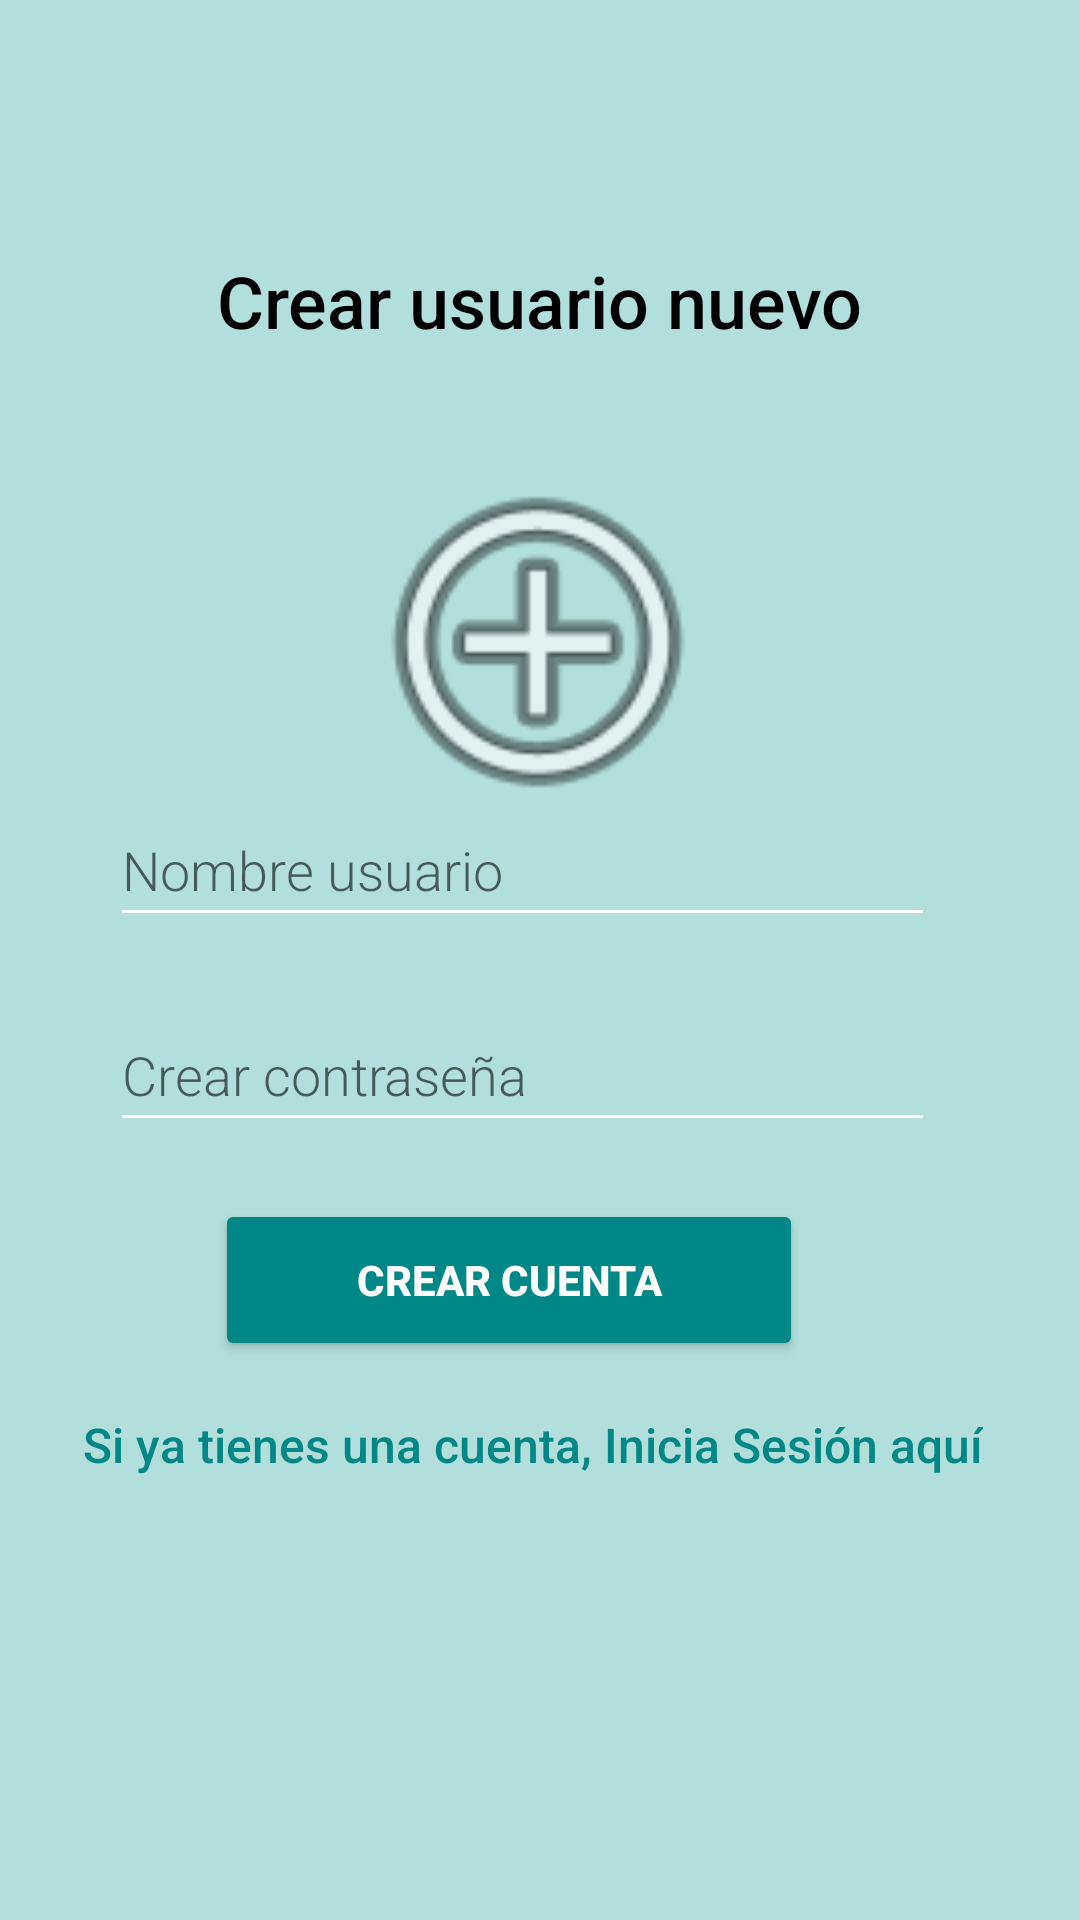

Android layout source for this screen:
<!-- AndroidManifest.xml: application theme Theme.Desafio_Practico_01_GH161659 -->
<!-- res/layout/activity_main.xml -->
<?xml version="1.0" encoding="utf-8"?>
<android.support.constraint.ConstraintLayout xmlns:android="http://schemas.android.com/apk/res/android"
    xmlns:app="http://schemas.android.com/apk/res-auto"
    xmlns:tools="http://schemas.android.com/tools"
    android:layout_width="match_parent"
    android:layout_height="match_parent"
    android:background="#B2DFDB"
    tools:context=".MainActivity">

    <TextView
        android:id="@+id/textView"
        android:layout_width="wrap_content"
        android:layout_height="wrap_content"
        android:fontFamily="sans-serif-medium"
        android:text="Crear usuario nuevo"
        android:textColor="@color/black"
        android:textSize="24sp"
        app:layout_constraintBottom_toBottomOf="parent"
        app:layout_constraintEnd_toEndOf="parent"
        app:layout_constraintStart_toStartOf="parent"
        app:layout_constraintTop_toTopOf="parent"
        app:layout_constraintVertical_bias="0.138" />

    <EditText
        android:id="@+id/txtNewUser"
        android:layout_width="wrap_content"
        android:layout_height="wrap_content"
        android:layout_marginBottom="16dp"
        android:width="275dp"
        android:backgroundTint="@color/white"
        android:drawablePadding="10dp"
        android:ems="10"
        android:fontFamily="sans-serif-light"
        android:hint="@string/inputNewUser"
        android:inputType="textPersonName"
        android:minHeight="48dp"
        android:textColor="@color/black"
        app:layout_constraintBottom_toTopOf="@+id/txtNewPass"
        app:layout_constraintEnd_toEndOf="parent"
        app:layout_constraintHorizontal_bias="0.433"
        app:layout_constraintStart_toStartOf="parent"
        app:layout_constraintTop_toTopOf="parent"
        app:layout_constraintVertical_bias="0.984" />

    <Button
        android:id="@+id/btnCreateAccount"
        android:layout_width="196dp"
        android:layout_height="54dp"
        android:width="250dp"
        android:backgroundTint="@color/teal_700"
        android:onClick="NewAccount"
        android:text="@string/registrarBtn"
        android:textColor="@color/white"
        android:textColorHighlight="@color/white"
        android:textStyle="bold"
        app:layout_constraintBottom_toBottomOf="parent"
        app:layout_constraintEnd_toEndOf="parent"
        app:layout_constraintHorizontal_bias="0.437"
        app:layout_constraintStart_toStartOf="parent"
        app:layout_constraintTop_toTopOf="parent"
        app:layout_constraintVertical_bias="0.682" />

    <TextView
        android:id="@+id/alreadyHaveAccountLink"
        android:layout_width="wrap_content"
        android:layout_height="wrap_content"
        android:clickable="true"
        android:fontFamily="sans-serif-medium"
        android:minHeight="48dp"
        android:onClick="openLogin"
        android:text="@string/alreadyHaveAccount"
        android:textColor="@color/teal_700"
        android:textSize="16sp"
        app:layout_constraintBottom_toBottomOf="parent"
        app:layout_constraintEnd_toEndOf="parent"
        app:layout_constraintHorizontal_bias="0.461"
        app:layout_constraintStart_toStartOf="parent"
        app:layout_constraintTop_toTopOf="parent"
        app:layout_constraintVertical_bias="0.795" />

    <EditText
        android:id="@+id/txtNewPass"
        android:layout_width="wrap_content"
        android:layout_height="wrap_content"
        android:width="275dp"
        android:backgroundTint="@color/white"
        android:drawablePadding="10dp"
        android:ems="10"
        android:fontFamily="sans-serif-light"
        android:hint="@string/inputNewPass"
        android:inputType="textPassword"
        android:minHeight="48dp"
        android:textColor="@color/black"
        app:layout_constraintBottom_toBottomOf="parent"
        app:layout_constraintEnd_toEndOf="parent"
        app:layout_constraintHorizontal_bias="0.433"
        app:layout_constraintStart_toStartOf="parent"
        app:layout_constraintTop_toTopOf="parent"
        app:layout_constraintVertical_bias="0.562" />

    <ImageView
        android:id="@+id/imageView"
        android:layout_width="162dp"
        android:layout_height="130dp"
        android:layout_marginTop="32dp"
        app:layout_constraintBottom_toBottomOf="parent"
        app:layout_constraintEnd_toEndOf="parent"
        app:layout_constraintHorizontal_bias="0.497"
        app:layout_constraintStart_toStartOf="parent"
        app:layout_constraintTop_toBottomOf="@+id/textView"
        app:layout_constraintVertical_bias="0.0"
        app:srcCompat="@android:drawable/ic_menu_add" />

</android.support.constraint.ConstraintLayout>
<!-- resources referenced by this layout -->
<resources>
  <string name="alreadyHaveAccount">Si ya tienes una cuenta, Inicia Sesión aquí</string>
  <string name="inputNewPass">Crear contraseña</string>
  <string name="inputNewUser">Nombre usuario</string>
  <string name="registrarBtn">Crear Cuenta</string>
  <style name="Theme.Desafio_Practico_01_GH161659" parent="Theme.AppCompat.Light.DarkActionBar">
          
          <item name="colorPrimary">@color/purple_500</item>
          <item name="colorPrimaryDark">@color/purple_700</item>
          <item name="colorAccent">@color/teal_200</item>
          
      </style>
  <!-- not gathered from this repository: default colours our renderer supplied (Android Studio template values) -->
  <color name="purple_500">#FF6200EE</color>
  <color name="purple_700">#FF3700B3</color>
  <color name="teal_200">#FF03DAC5</color>
  <color name="teal_700">#FF018786</color>
  <color name="black">#FF000000</color>
  <color name="white">#FFFFFFFF</color>
</resources>
